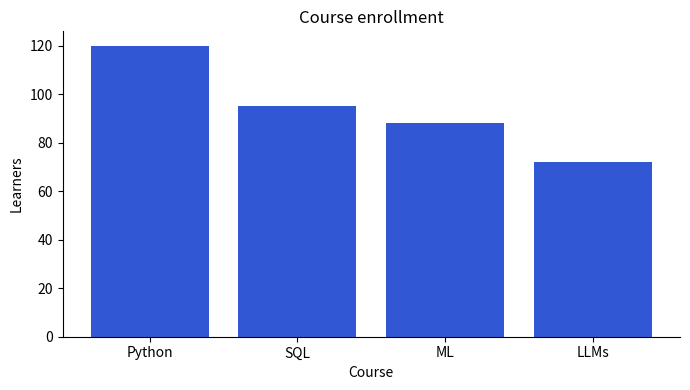
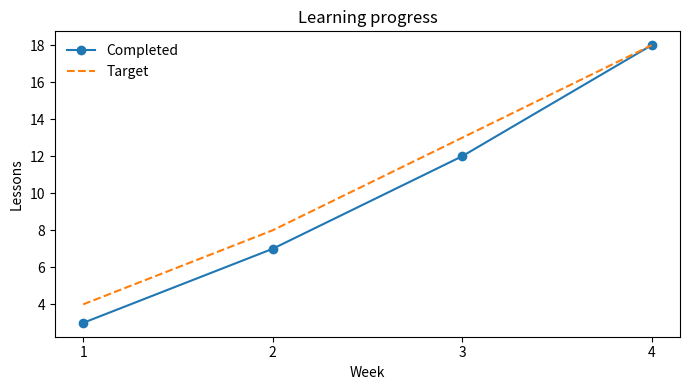
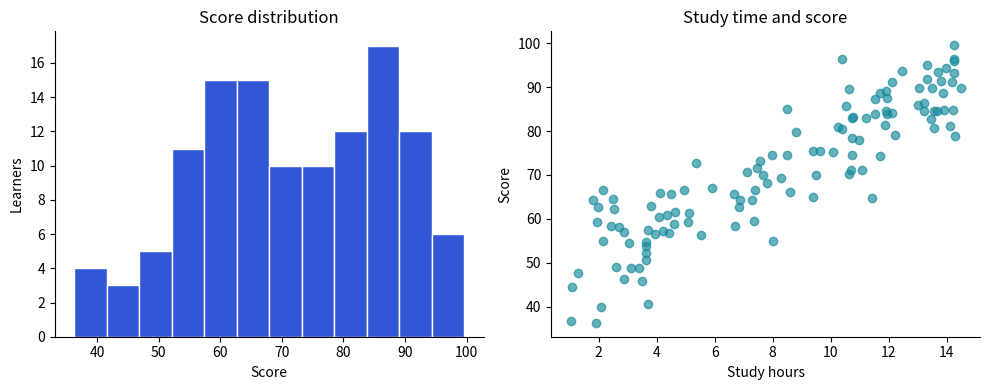
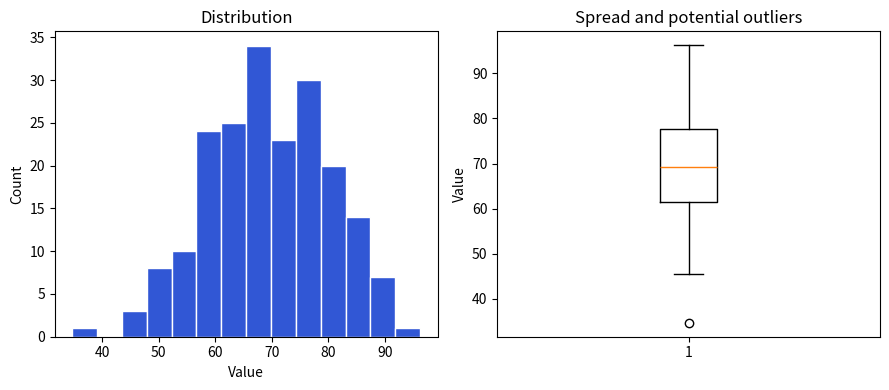

The matplotlib source for these figures, in order:
import matplotlib.pyplot as plt

courses = ["Python", "SQL", "ML", "LLMs"]
enrollments = [120, 95, 88, 72]

fig, ax = plt.subplots(figsize=(7, 4))
ax.bar(courses, enrollments, color="#3157d5")
ax.set(title="Course enrollment", xlabel="Course", ylabel="Learners")
ax.spines[["top", "right"]].set_visible(False)
fig.tight_layout()
plt.show()


import matplotlib.pyplot as plt
import pandas as pd

progress = pd.DataFrame({
    "week": [1, 2, 3, 4],
    "completed": [3, 7, 12, 18],
    "target": [4, 8, 13, 18],
})

fig, ax = plt.subplots(figsize=(7, 4))
ax.plot(progress["week"], progress["completed"], marker="o", label="Completed")
ax.plot(progress["week"], progress["target"], linestyle="--", label="Target")
ax.set(title="Learning progress", xlabel="Week", ylabel="Lessons")
ax.set_xticks(progress["week"])
ax.legend(frameon=False)
fig.tight_layout()
plt.show()


import pandas as pd

data = pd.DataFrame({
    "hours": [2, 3, 5, 8, 10, 12],
    "score": [52, 60, 68, 81, 88, 93],
    "cohort": ["A", "A", "A", "B", "B", "B"],
})

profile = {
    "shape": data.shape,
    "missing": data.isna().sum().to_dict(),
    "numeric_summary": data.describe().round(2).to_dict(),
    "correlation": data[["hours", "score"]].corr().iloc[0, 1],
}
print(profile)


import matplotlib.pyplot as plt
import numpy as np

rng = np.random.default_rng(12)
hours = rng.uniform(1, 15, size=120)
scores = np.clip(45 + 3.2 * hours + rng.normal(0, 7, size=120), 0, 100)

fig, axes = plt.subplots(1, 2, figsize=(10, 4))
axes[0].hist(scores, bins=12, color="#3157d5", edgecolor="white")
axes[0].set(title="Score distribution", xlabel="Score", ylabel="Learners")

axes[1].scatter(hours, scores, alpha=0.65, color="#13899a")
axes[1].set(title="Study time and score", xlabel="Study hours", ylabel="Score")

for ax in axes:
    ax.spines[["top", "right"]].set_visible(False)
fig.tight_layout()
plt.show()


import matplotlib.pyplot as plt
import numpy as np

rng = np.random.default_rng(21)
values = rng.normal(70, 12, size=200)

fig, axes = plt.subplots(1, 2, figsize=(9, 4))
axes[0].hist(values, bins=14, color="#3157d5", edgecolor="white")
axes[0].set(title="Distribution", xlabel="Value", ylabel="Count")
axes[1].boxplot(values, vert=True)
axes[1].set(title="Spread and potential outliers", ylabel="Value")
fig.tight_layout()
plt.show()

limitations = [
    "Correlation does not establish causation.",
    "Outliers can strongly affect the coefficient.",
    "Filtering and range restriction may hide the broader pattern.",
]
print(*limitations, sep="\n- ")
